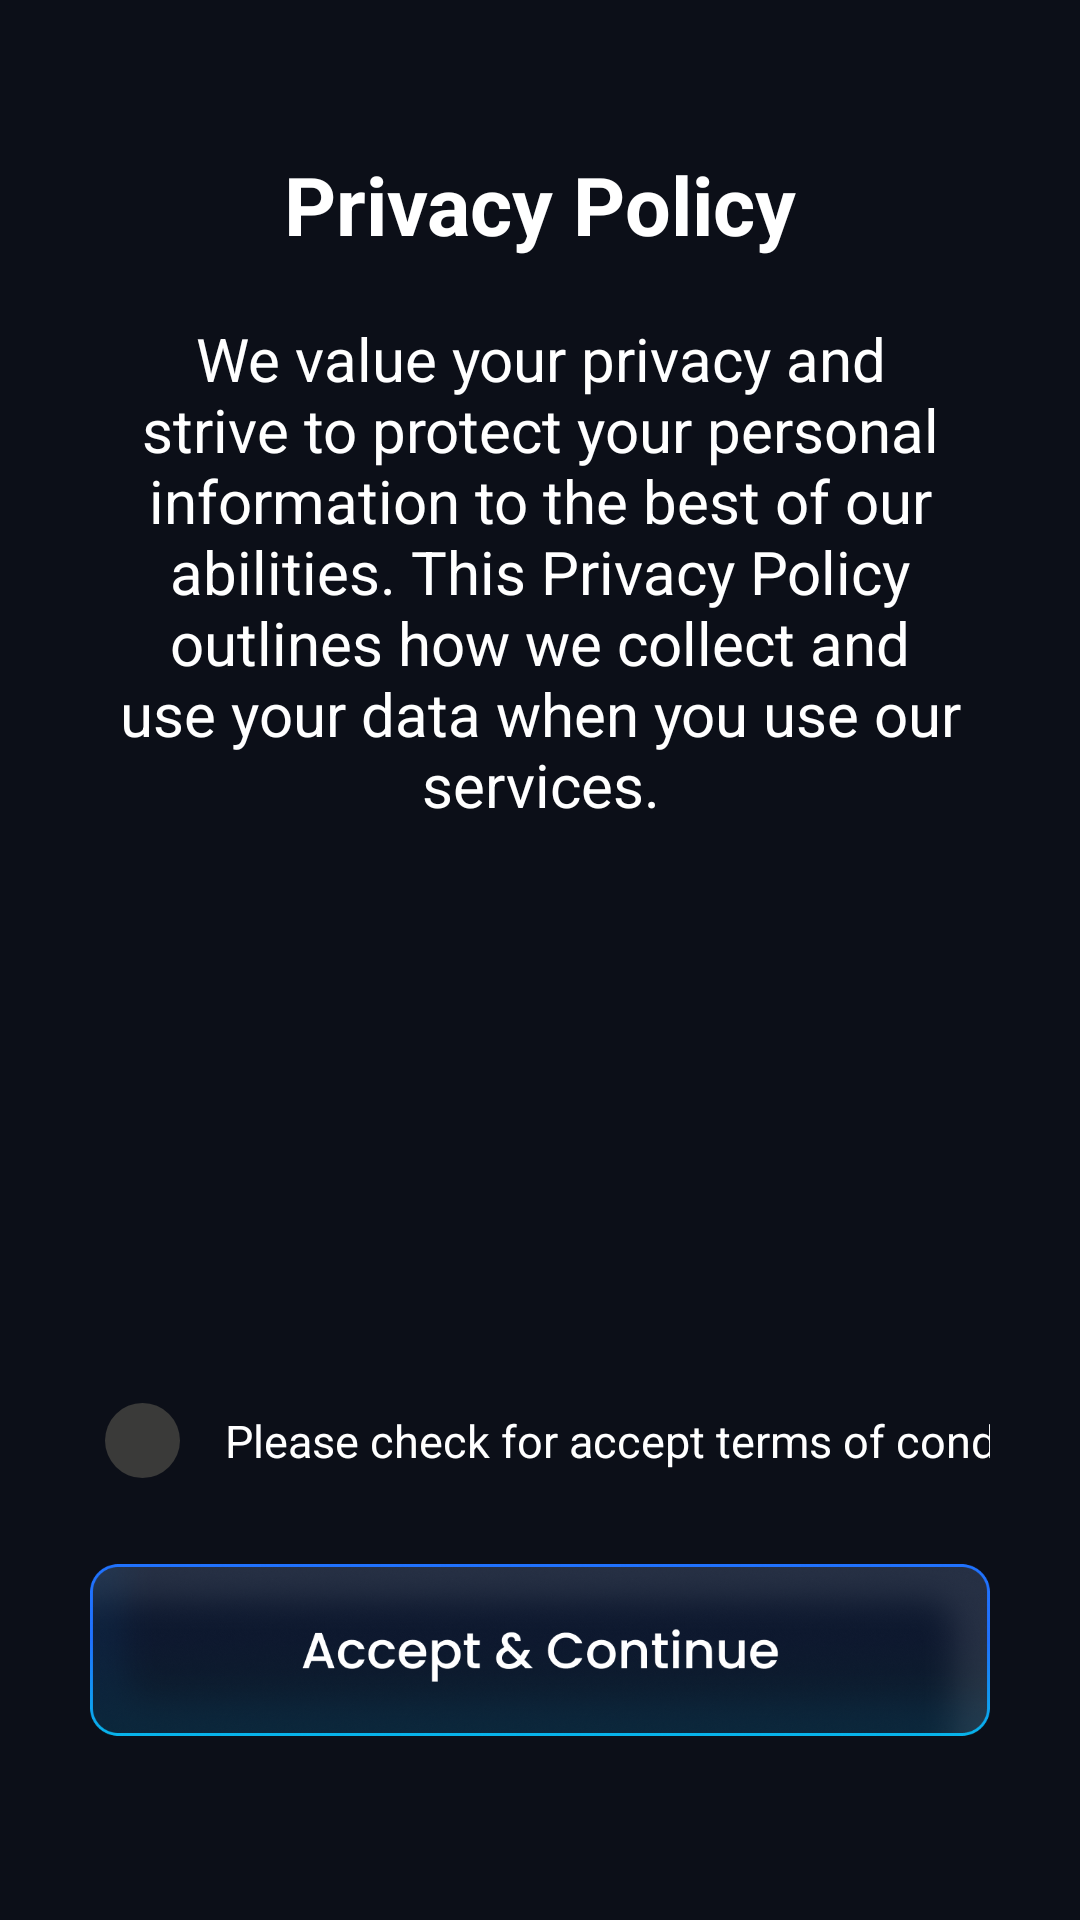

Reconstruct the res/layout file that produces this screen, plus the resources it refers to.
<!-- AndroidManifest.xml: application theme Theme.HDVideoPlayer -->
<!-- res/layout/activity_start_privacy.xml -->
<?xml version="1.0" encoding="utf-8"?>
<androidx.constraintlayout.widget.ConstraintLayout xmlns:android="http://schemas.android.com/apk/res/android"
    xmlns:app="http://schemas.android.com/apk/res-auto"
    xmlns:tools="http://schemas.android.com/tools"
    android:layout_width="match_parent"
    android:layout_height="match_parent"
    android:background="@color/main_bg"
    tools:context=".grantpermission.PermissionActivity">

    <TextView
        android:id="@+id/textView"
        android:layout_width="wrap_content"
        android:layout_height="wrap_content"
        android:text="Privacy Policy"
        android:layout_marginTop="50dp"
        android:textColor="@color/white"
        android:textStyle="bold"
        android:textSize="27sp"
        app:layout_constraintEnd_toEndOf="parent"
        app:layout_constraintStart_toStartOf="parent"
        app:layout_constraintTop_toTopOf="parent" />

    <TextView
        android:id="@+id/textView2"
        android:layout_width="wrap_content"
        android:layout_height="wrap_content"
        android:layout_marginTop="20dp"
        android:gravity="center"
        android:maxWidth="300dp"
        android:text="We value your privacy and strive to protect your personal information to the best of our abilities. This Privacy Policy outlines how we collect and use your data when you use our services."
        android:textColor="@color/white"
        android:textSize="20sp"
        app:layout_constraintEnd_toEndOf="parent"
        app:layout_constraintStart_toStartOf="parent"
        app:layout_constraintTop_toBottomOf="@+id/textView" />

    <androidx.constraintlayout.widget.ConstraintLayout
        android:layout_width="match_parent"
        android:layout_height="40dp"
        android:layout_marginHorizontal="30dp"
        app:layout_constraintBottom_toTopOf="@+id/imageView"
        app:layout_constraintEnd_toEndOf="parent"
        android:layout_marginBottom="10dp"
        app:layout_constraintStart_toStartOf="parent">

        <ImageView
            android:id="@+id/imageView3"
            android:layout_width="35dp"
            android:layout_height="35dp"
            android:padding="4dp"
            android:visibility="invisible"
            android:src="@drawable/radioclick"
            app:layout_constraintBottom_toBottomOf="parent"
            app:layout_constraintStart_toStartOf="parent"
            app:layout_constraintTop_toTopOf="parent" />

        <ImageView
            android:id="@+id/imageView2"
            android:layout_width="35dp"
            android:layout_height="35dp"
            android:padding="5dp"
            android:foregroundGravity="center"
            android:src="@drawable/privay_btn"
            app:layout_constraintBottom_toBottomOf="parent"
            app:layout_constraintStart_toStartOf="parent"
            app:layout_constraintTop_toTopOf="parent" />

        <TextView
            android:layout_width="wrap_content"
            android:layout_height="wrap_content"
            android:layout_gravity="center"
            android:text="Please check for accept terms of condition"
            android:textColor="@color/white"
            android:textSize="15sp"
            android:layout_marginStart="10dp"
            app:layout_constraintBottom_toBottomOf="parent"
            app:layout_constraintStart_toEndOf="@+id/imageView3"
            app:layout_constraintTop_toTopOf="parent" />

    </androidx.constraintlayout.widget.ConstraintLayout>

    <ImageView
        android:id="@+id/imageView"
        android:layout_width="match_parent"
        android:layout_height="80dp"
        android:layout_marginHorizontal="30dp"
        android:layout_marginBottom="50dp"
        android:src="@drawable/accept"
        app:layout_constraintBottom_toBottomOf="parent"
        tools:layout_editor_absoluteX="30dp" />

</androidx.constraintlayout.widget.ConstraintLayout>
<!-- resources referenced by this layout -->
<resources>
  <color name="main_bg">#0C0F18</color>
  <color name="white">#fff</color>
  <!-- drawable accept: png bitmap (drawable, 127434 bytes) -->
  <!-- drawable privay_btn (drawable) -->
  <?xml version="1.0" encoding="utf-8"?>
  <shape xmlns:android="http://schemas.android.com/apk/res/android">
  
      <solid android:color="#3A3A39"/>
  
      <corners android:radius="20dp"/>
  
  </shape>
  <!-- drawable radioclick: png bitmap (drawable, 7942 bytes) -->
  <style name="Theme.HDVideoPlayer" parent="Base.Theme.HDVideoPlayer" />
  <style name="Base.Theme.HDVideoPlayer" parent="Theme.Material3.DayNight.NoActionBar">
          
          
      </style>
</resources>
